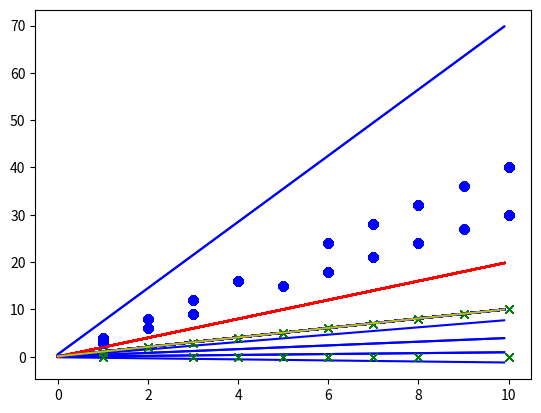

Write Python code to recreate this figure.
import numpy as np
import pandas as pd
import random
import matplotlib.pyplot as plt

""" Implementing the Perceptron Learning Algorithm. """
# Next step is to try with negative xn!

x_range = 10; trials = 100; 
x = []; y = []; x1_p = []; x2_p = []; x1_n = []; x2_n = []; 
eta = 0.1; m = []; c = []; w = [0.1 ,0.1, 0.9]; 
t = 0; xy = []; etaxy = [];	m_x = np.arange(0,10,0.1); m_y = []; opt = []; mm_y = pd.DataFrame(); 

for i in range(0, trials):
	x1 = random.randint(1, x_range)
	r = random.uniform(-1,1)
	if r >= 0:
		y.append(+1)
		x2 = random.randint(3,4)*x1
		x1_p.append(x1)
		x2_p.append(x2)
	else: 
		y.append(-1)
		x2 = (random.randint(0,1)*x1)
		x1_n.append(x1)
		x2_n.append(x2)
	x.append([1,x1,x2])

#print('t\t', 'x\t\t', 'w\t\t\t', 'y\t' ,'w*x\t\t', 'xy\t')

while t < len(x):

	signal = (np.dot(w,x[t]))
	if (y[t]*signal) > 0:
		w = w
	else:
		xy = list(map(lambda i: (y[t]*i),x[t]))  
		etaxy = list(map(lambda i: i*eta,xy))
		w  = [(i+j) for i, j in zip(w, etaxy)]

	m.append(float(-w[1]/w[2]))
	c.append(float(-w[0]/w[2]))
	#print(t,'\t', x[t],'\t', w, '\t\t', y[t],'\t', signal, '\t', xy, '\n')
	t += 1
	
	
for i in range(0, len(m_x)):
	opt.append(2*m_x[i])

for j in range(0,len(x)):
	for i in range(0, len(m_x)):
		m_y.append(m[j]*m_x[i] + c[j])
	mm_y[j] = pd.Series(m_y)
	m_y = []

for j in range(0, len(x)):
	plt.plot(x1_p, x2_p, 'bo', x1_n, x2_n, 'gx')
	plt.plot(m_x, opt, 'r-')
	plt.plot(m_x, mm_y[j], 'b-')

plt.plot(m_x, mm_y[j], 'y-')
plt.show()
print(w)










